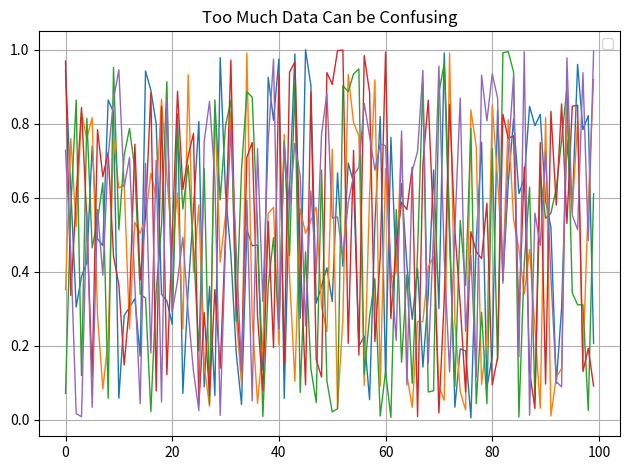

This figure's Python source:
import matplotlib.pyplot as plt
import numpy as np

for i in range(5):
    plt.plot(np.random.rand(100), linewidth = 1)

plt.title("Too Much Data Can be Confusing")
plt.grid(True)
plt.tight_layout()
plt.legend()
plt.show()